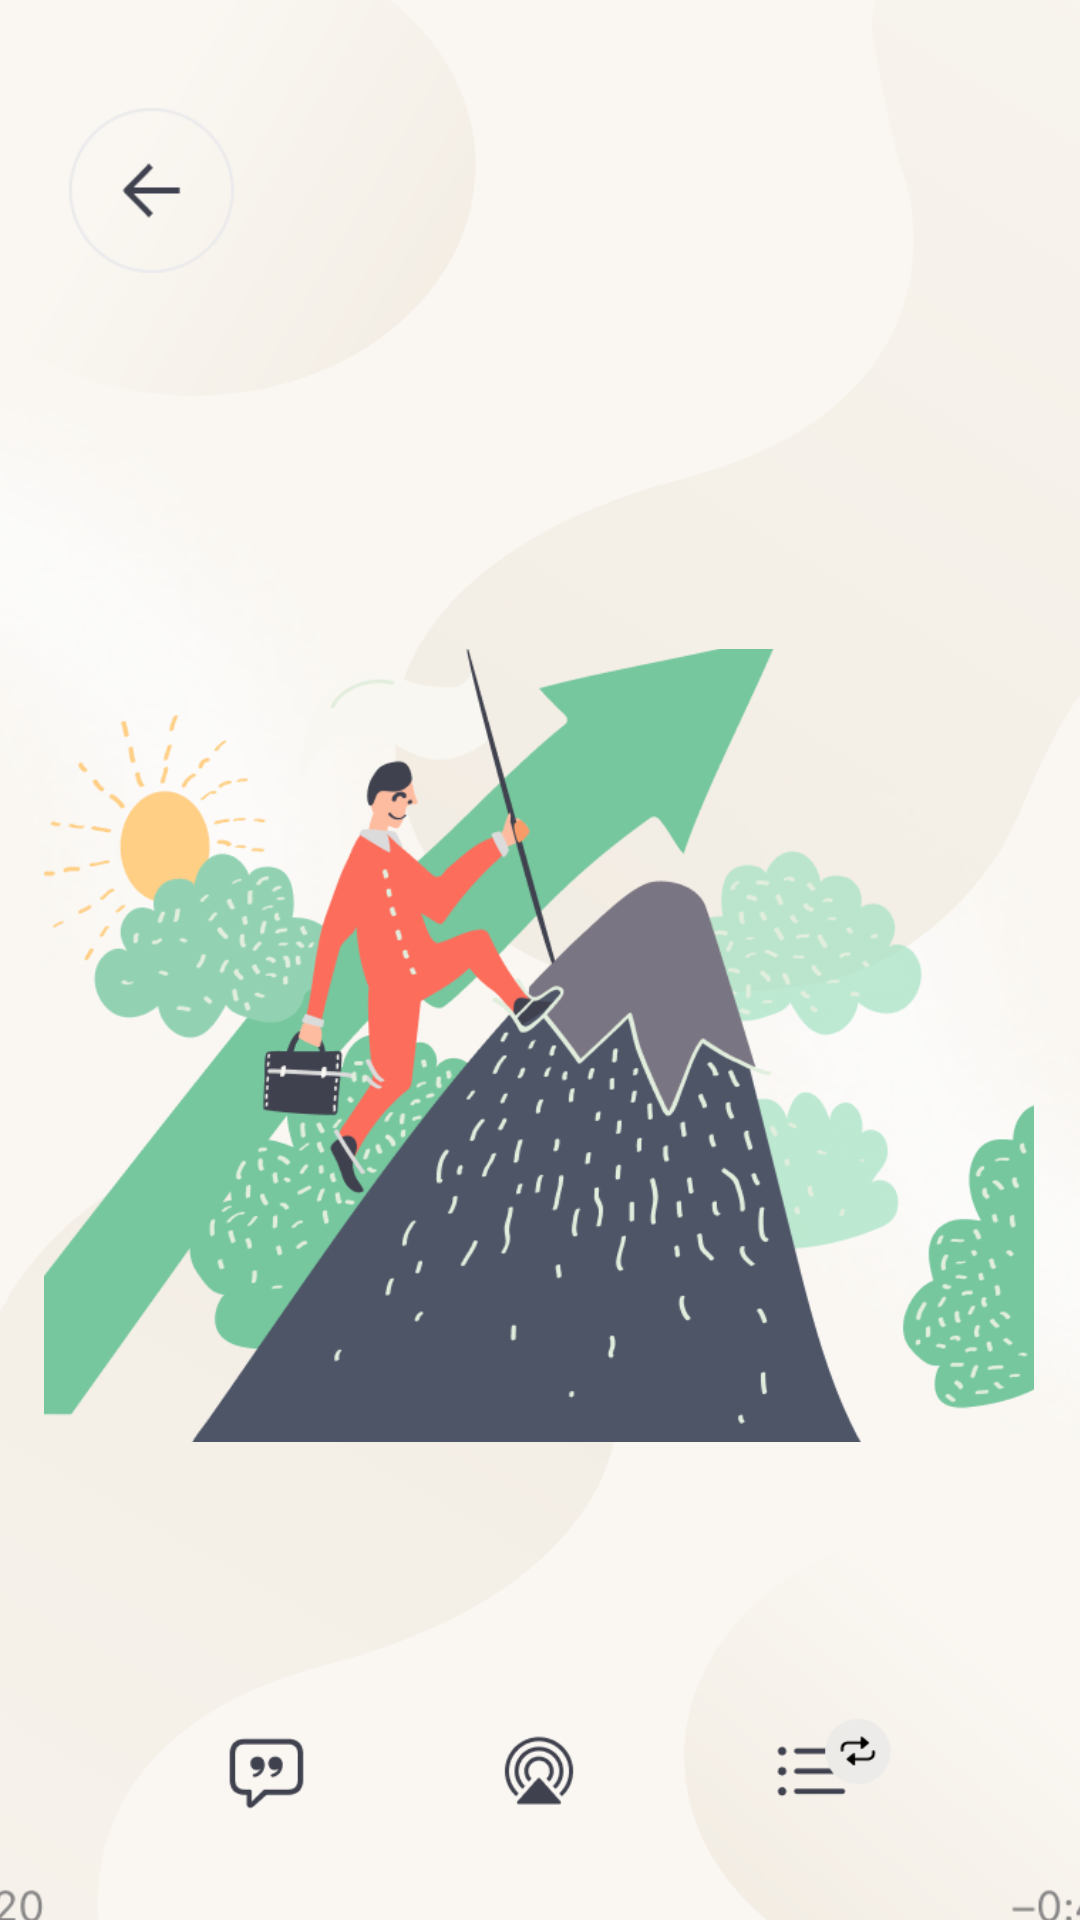

The Android layout XML behind this screen, and the referenced resources:
<!-- AndroidManifest.xml: application theme Theme.MindMate -->
<!-- res/layout/activity_music.xml -->
<?xml version="1.0" encoding="utf-8"?>
<androidx.constraintlayout.widget.ConstraintLayout xmlns:android="http://schemas.android.com/apk/res/android"
    xmlns:app="http://schemas.android.com/apk/res-auto"
    xmlns:tools="http://schemas.android.com/tools"
    android:id="@+id/main"
    android:layout_width="match_parent"
    android:layout_height="match_parent"
    android:background="@drawable/musicback"
    tools:context=".Music">

    <ImageView
        android:id="@+id/backButton"
        android:layout_width="55dp"
        android:layout_height="55dp"
        android:layout_marginTop="36dp"
        android:src="@drawable/playbutton"
        app:layout_constraintEnd_toEndOf="parent"
        app:layout_constraintHorizontal_bias="0.075"
        app:layout_constraintStart_toStartOf="parent"
        app:layout_constraintTop_toTopOf="parent" />

    <ImageView
        android:id="@+id/musicImg"
        android:layout_width="330dp"
        android:layout_height="393dp"
        android:layout_marginTop="152dp"
        android:src="@drawable/musicimg"
        app:layout_constraintEnd_toEndOf="parent"
        app:layout_constraintHorizontal_bias="0.493"
        app:layout_constraintStart_toStartOf="parent"
        app:layout_constraintTop_toTopOf="parent" />

    <SeekBar
        android:id="@+id/playSeekBar"
        android:layout_width="410dp"
        android:layout_height="19dp"
        android:layout_marginTop="56dp"
        android:progress="50"
        app:layout_constraintEnd_toEndOf="parent"
        app:layout_constraintStart_toStartOf="parent"
        app:layout_constraintTop_toBottomOf="@id/musicImg" />

    <ImageView
        android:id="@+id/seekerTimeImage"
        android:layout_width="392dp"
        android:layout_height="30dp"
        android:src="@drawable/seekbartime"
        app:layout_constraintEnd_toEndOf="parent"
        app:layout_constraintStart_toStartOf="parent"
        app:layout_constraintTop_toBottomOf="@+id/playSeekBar" />

    <ImageView
        android:id="@+id/playPauseButton"
        android:layout_width="295dp"
        android:layout_height="98dp"
        android:layout_marginTop="32dp"
        android:src="@drawable/playcontroll"
        app:layout_constraintEnd_toEndOf="parent"
        app:layout_constraintStart_toStartOf="parent"
        app:layout_constraintTop_toBottomOf="@id/playSeekBar" />

    <SeekBar
        android:id="@+id/volumeSeekBar"
        android:layout_width="337dp"
        android:layout_height="20dp"
        android:layout_marginTop="28dp"
        android:progress="50"
        app:layout_constraintEnd_toEndOf="parent"
        app:layout_constraintHorizontal_bias="0.506"
        app:layout_constraintStart_toStartOf="parent"
        app:layout_constraintTop_toBottomOf="@+id/playPauseButton" />


    <ImageView
        android:id="@+id/soundDownImage"
        android:layout_width="29dp"
        android:layout_height="33dp"
        android:layout_marginTop="150dp"
        android:layout_marginEnd="376dp"
        android:src="@drawable/sounddown"
        app:layout_constraintEnd_toEndOf="parent"
        app:layout_constraintTop_toBottomOf="@+id/playSeekBar" />

    <ImageView
        android:id="@+id/soundUpImage"
        android:layout_width="29dp"
        android:layout_height="33dp"
        android:layout_marginTop="150dp"
        android:src="@drawable/soundup"
        app:layout_constraintEnd_toEndOf="parent"
        app:layout_constraintHorizontal_bias="0.987"
        app:layout_constraintStart_toStartOf="parent"
        app:layout_constraintTop_toBottomOf="@+id/playSeekBar" />

    <ImageView
        android:id="@+id/musicOther"
        android:layout_width="238dp"
        android:layout_height="49dp"
        android:layout_marginBottom="28dp"
        android:src="@drawable/musicother"
        app:layout_constraintBottom_toBottomOf="parent"
        app:layout_constraintEnd_toEndOf="parent"
        app:layout_constraintHorizontal_bias="0.497"
        app:layout_constraintStart_toStartOf="parent" />

</androidx.constraintlayout.widget.ConstraintLayout>
<!-- resources referenced by this layout -->
<resources>
  <!-- drawable musicback: png bitmap (drawable, 148730 bytes) -->
  <!-- drawable musicimg: png bitmap (drawable, 74790 bytes) -->
  <!-- drawable musicother: png bitmap (drawable, 6716 bytes) -->
  <!-- drawable playbutton: png bitmap (drawable, 3045 bytes) -->
  <!-- drawable playcontroll: png bitmap (drawable, 12432 bytes) -->
  <!-- drawable seekbartime: png bitmap (drawable, 2891 bytes) -->
  <!-- drawable sounddown: png bitmap (drawable, 423 bytes) -->
  <!-- drawable soundup: png bitmap (drawable, 744 bytes) -->
</resources>
